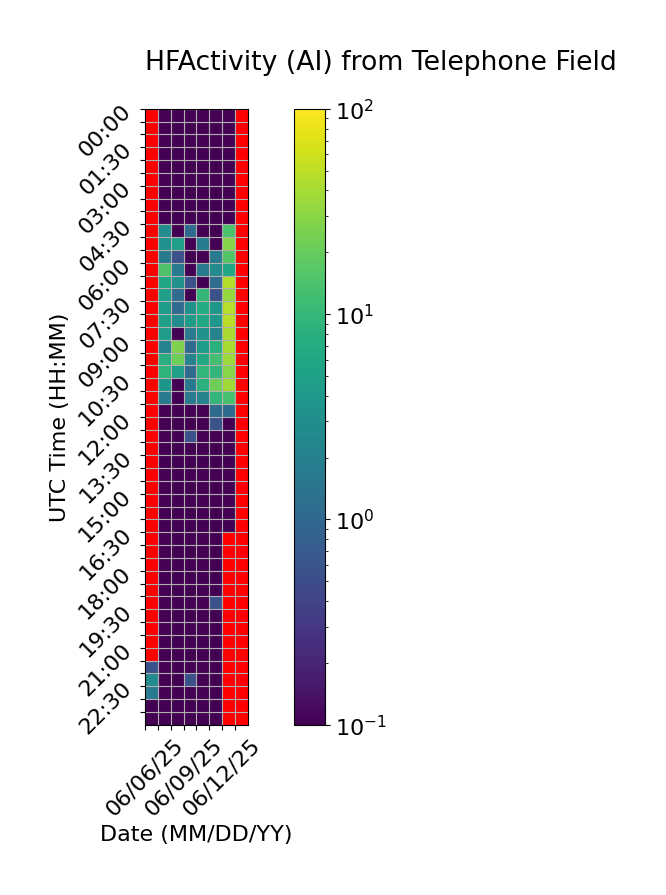

Values plotted in this chart, from the file beside it:
Time (UTC), 06/06/25, 06/07/25, 06/08/25, 06/09/25, 06/10/25, 06/11/25, 06/12/25, 06/13/25
00:00, , 0.0, 0.0, 0.0, 0.0, 0.0, 0.0, 
00:30, , 0.0, 0.0, 0.0, 0.0, 0.0, 0.0, 
01:00, , 0.0, 0.0, 0.0, 0.0, 0.0, 0.0, 
01:30, , 0.0, 0.0, 0.0, 0.0, 0.0, 0.0, 
02:00, , 0.0, 0.0, 0.0, 0.0, 0.0, 0.0, 
02:30, , 0.0, 0.0, 0.0, 0.0, 0.0, 0.0, 
03:00, , 0.0, 0.0, 0.0, 0.0, 0.0, 0.0, 
03:30, , 0.0, 0.0, 0.0, 0.0, 0.0, 0.0, 
04:00, , 0.0, 0.0, 0.0, 0.0, 0.0, 0.0, 
04:30, , 2.778, 0.0, 1.111, 0.0, 0.0, 13.89, 
05:00, , 3.333, 5.0, 0.0, 1.667, 0.0, 28.33, 
05:30, , 1.667, 0.5556, 0.0, 0.0, 1.667, 15.56, 
06:00, , 14.44, 1.667, 0.0, 1.667, 2.778, 6.111, 
06:30, , 6.111, 3.333, 0.5556, 0.0, 1.111, 46.11, 
07:00, , 5.0, 1.111, 0.0, 10.0, 0.5556, 33.89, 
07:30, , 4.444, 1.111, 3.333, 7.222, 3.889, 46.67, 
08:00, , 5.0, 2.778, 4.444, 6.111, 3.889, 48.33, 
08:30, , 4.444, 0.0, 1.667, 3.333, 2.222, 41.67, 
09:00, , 2.222, 26.11, 1.111, 4.444, 8.333, 41.67, 
09:30, , 7.778, 21.67, 2.222, 6.667, 12.78, 36.67, 
10:00, , 8.889, 5.0, 1.111, 9.444, 9.444, 29.44, 
10:30, , 3.889, 0.0, 1.667, 8.333, 22.22, 37.78, 
11:00, , 1.667, 0.0, 1.667, 2.222, 9.444, 13.33, 
11:30, , 0.0, 0.0, 0.0, 0.0, 1.111, 1.111, 
12:00, , 0.0, 0.0, 0.0, 0.0, 0.5556, 0.0, 
12:30, , 0.0, 0.0, 0.5556, 0.0, 0.0, 0.0, 
13:00, , 0.0, 0.0, 0.0, 0.0, 0.0, 0.0, 
13:30, , 0.0, 0.0, 0.0, 0.0, 0.0, 0.0, 
14:00, , 0.0, 0.0, 0.0, 0.0, 0.0, 0.0, 
14:30, , 0.0, 0.0, 0.0, 0.0, 0.0, 0.0, 
15:00, , 0.0, 0.0, 0.0, 0.0, 0.0, 0.0, 
15:30, , 0.0, 0.0, 0.0, 0.0, 0.0, 0.0, 
16:00, , 0.0, 0.0, 0.0, 0.0, 0.0, 0.0, 
16:30, , 0.0, 0.0, 0.0, 0.0, 0.0, , 
17:00, , 0.0, 0.0, 0.0, 0.0, 0.0, , 
17:30, , 0.0, 0.0, 0.0, 0.0, 0.0, , 
18:00, , 0.0, 0.0, 0.0, 0.0, 0.0, , 
18:30, , 0.0, 0.0, 0.0, 0.0, 0.0, , 
19:00, , 0.0, 0.0, 0.0, 0.0, 0.5556, , 
19:30, , 0.0, 0.0, 0.0, 0.0, 0.0, , 
20:00, , 0.0, 0.0, 0.0, 0.0, 0.0, , 
20:30, , 0.0, 0.0, 0.0, 0.0, 0.0, , 
21:00, , 0.0, 0.0, 0.0, 0.0, 0.0, , 
21:30, 0.5556, 0.0, 0.0, 0.0, 0.0, 0.0, , 
22:00, 2.778, 0.0, 0.0, 0.5556, 0.0, 0.0, , 
22:30, 1.667, 0.0, 0.0, 0.0, 0.0, 0.0, , 
23:00, 0.0, 0.0, 0.0, 0.0, 0.0, 0.0, , 
23:30, 0.0, 0.0, 0.0, 0.0, 0.0, 0.0, , 
